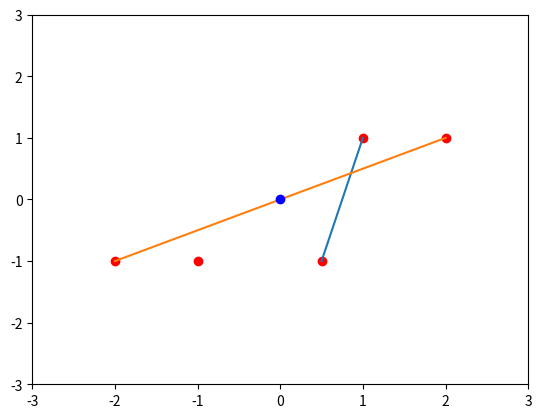

Recreate this plot in Python.
import matplotlib.pyplot as plt

plt.plot([-2, -1, 0.5, 1, 2], [-1, -1, -1, 1, 1], 'ro')
plt.plot([0.5, 1], [-1, 1] )
plt.plot([-2, 2], [-1,  1] )



plt.plot([0], [0], 'bo')

plt.axis([-3, 3, -3, 3])
plt.show()
